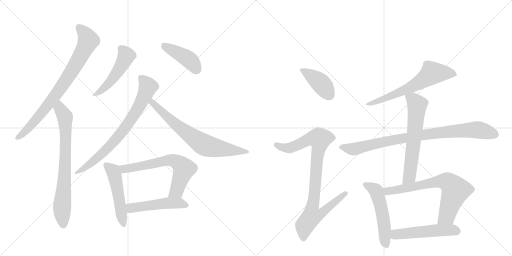
t = 0.00 s
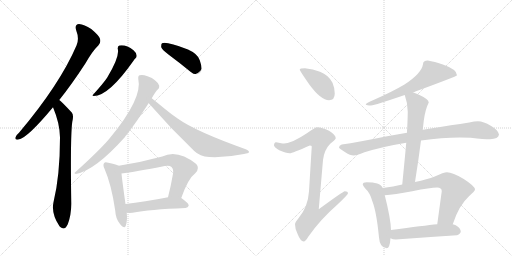
t = 2.62 s
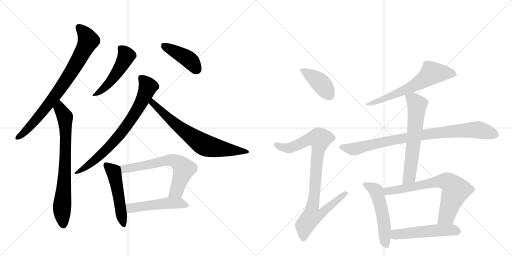
t = 5.23 s
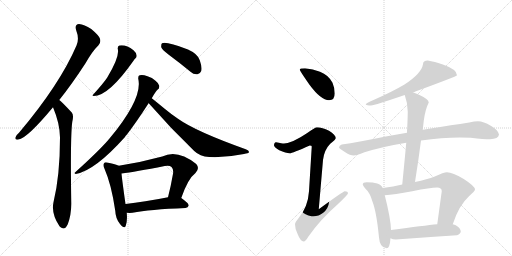
t = 7.85 s
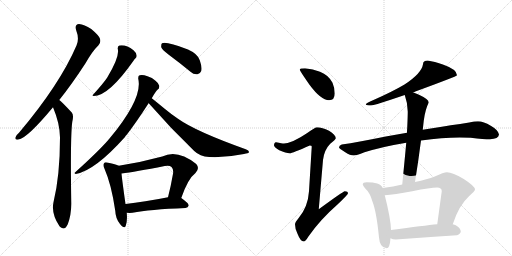
t = 10.47 s
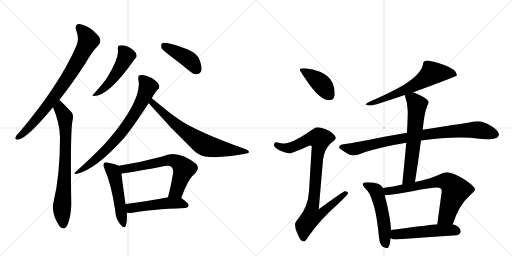
t = 13.08 s

The animated SVG that drew these frames (rendered in a browser with its animation timeline set to each time). Animation: 17 CSS @keyframes rules; one cycle of 13.08 s.

<svg version="1.1" viewBox="0 0 2048 1024" xmlns="http://www.w3.org/2000/svg">
  <g stroke="lightgray" stroke-dasharray="1,1" stroke-width="1" transform="scale(4, 4)">
    <line x1="0" y1="0" x2="256" y2="256"></line>
    <line x1="256" y1="0" x2="0" y2="256"></line>
    <line x1="128" y1="0" x2="128" y2="256"></line>
    <line x1="0" y1="128" x2="256" y2="128"></line>
    <line x1="256" y1="0" x2="512" y2="256"></line>
    <line x1="512" y1="0" x2="256" y2="256"></line>
    <line x1="384" y1="0" x2="384" y2="256"></line>
    <line x1="256" y1="128" x2="512" y2="128"></line>
  </g>
<g transform="scale(1, -1) translate(0, -850)">
   <style type="text/css">
    @keyframes keyframes0 {
      from {
       stroke: black;
       stroke-dashoffset: 799;
       stroke-width: 128;
       }
       72% {
       animation-timing-function: step-end;
       stroke: black;
       stroke-dashoffset: 0;
       stroke-width: 128;
       }
       to {
       stroke: black;
       stroke-width: 1024;
       }
       }
       #make-me-a-hanzi-animation-0 {
         animation: keyframes0 0.900228s both;
         animation-delay: 0.000000s;
         animation-timing-function: linear;
       }
    @keyframes keyframes1 {
      from {
       stroke: black;
       stroke-dashoffset: 752;
       stroke-width: 128;
       }
       71% {
       animation-timing-function: step-end;
       stroke: black;
       stroke-dashoffset: 0;
       stroke-width: 128;
       }
       to {
       stroke: black;
       stroke-width: 1024;
       }
       }
       #make-me-a-hanzi-animation-1 {
         animation: keyframes1 0.861979s both;
         animation-delay: 0.900228s;
         animation-timing-function: linear;
       }
    @keyframes keyframes2 {
      from {
       stroke: black;
       stroke-dashoffset: 496;
       stroke-width: 128;
       }
       62% {
       animation-timing-function: step-end;
       stroke: black;
       stroke-dashoffset: 0;
       stroke-width: 128;
       }
       to {
       stroke: black;
       stroke-width: 1024;
       }
       }
       #make-me-a-hanzi-animation-2 {
         animation: keyframes2 0.653646s both;
         animation-delay: 1.762207s;
         animation-timing-function: linear;
       }
    @keyframes keyframes3 {
      from {
       stroke: black;
       stroke-dashoffset: 426;
       stroke-width: 128;
       }
       58% {
       animation-timing-function: step-end;
       stroke: black;
       stroke-dashoffset: 0;
       stroke-width: 128;
       }
       to {
       stroke: black;
       stroke-width: 1024;
       }
       }
       #make-me-a-hanzi-animation-3 {
         animation: keyframes3 0.596680s both;
         animation-delay: 2.415853s;
         animation-timing-function: linear;
       }
    @keyframes keyframes4 {
      from {
       stroke: black;
       stroke-dashoffset: 756;
       stroke-width: 128;
       }
       71% {
       animation-timing-function: step-end;
       stroke: black;
       stroke-dashoffset: 0;
       stroke-width: 128;
       }
       to {
       stroke: black;
       stroke-width: 1024;
       }
       }
       #make-me-a-hanzi-animation-4 {
         animation: keyframes4 0.865234s both;
         animation-delay: 3.012533s;
         animation-timing-function: linear;
       }
    @keyframes keyframes5 {
      from {
       stroke: black;
       stroke-dashoffset: 711;
       stroke-width: 128;
       }
       70% {
       animation-timing-function: step-end;
       stroke: black;
       stroke-dashoffset: 0;
       stroke-width: 128;
       }
       to {
       stroke: black;
       stroke-width: 1024;
       }
       }
       #make-me-a-hanzi-animation-5 {
         animation: keyframes5 0.828613s both;
         animation-delay: 3.877767s;
         animation-timing-function: linear;
       }
    @keyframes keyframes6 {
      from {
       stroke: black;
       stroke-dashoffset: 509;
       stroke-width: 128;
       }
       62% {
       animation-timing-function: step-end;
       stroke: black;
       stroke-dashoffset: 0;
       stroke-width: 128;
       }
       to {
       stroke: black;
       stroke-width: 1024;
       }
       }
       #make-me-a-hanzi-animation-6 {
         animation: keyframes6 0.664225s both;
         animation-delay: 4.706380s;
         animation-timing-function: linear;
       }
    @keyframes keyframes7 {
      from {
       stroke: black;
       stroke-dashoffset: 654;
       stroke-width: 128;
       }
       68% {
       animation-timing-function: step-end;
       stroke: black;
       stroke-dashoffset: 0;
       stroke-width: 128;
       }
       to {
       stroke: black;
       stroke-width: 1024;
       }
       }
       #make-me-a-hanzi-animation-7 {
         animation: keyframes7 0.782227s both;
         animation-delay: 5.370605s;
         animation-timing-function: linear;
       }
    @keyframes keyframes8 {
      from {
       stroke: black;
       stroke-dashoffset: 500;
       stroke-width: 128;
       }
       62% {
       animation-timing-function: step-end;
       stroke: black;
       stroke-dashoffset: 0;
       stroke-width: 128;
       }
       to {
       stroke: black;
       stroke-width: 1024;
       }
       }
       #make-me-a-hanzi-animation-8 {
         animation: keyframes8 0.656901s both;
         animation-delay: 6.152832s;
         animation-timing-function: linear;
       }
    @keyframes keyframes9 {
      from {
       stroke: black;
       stroke-dashoffset: 412;
       stroke-width: 128;
       }
       57% {
       animation-timing-function: step-end;
       stroke: black;
       stroke-dashoffset: 0;
       stroke-width: 128;
       }
       to {
       stroke: black;
       stroke-width: 1024;
       }
       }
       #make-me-a-hanzi-animation-9 {
         animation: keyframes9 0.585286s both;
         animation-delay: 6.809733s;
         animation-timing-function: linear;
       }
    @keyframes keyframes10 {
      from {
       stroke: black;
       stroke-dashoffset: 919;
       stroke-width: 128;
       }
       75% {
       animation-timing-function: step-end;
       stroke: black;
       stroke-dashoffset: 0;
       stroke-width: 128;
       }
       to {
       stroke: black;
       stroke-width: 1024;
       }
       }
       #make-me-a-hanzi-animation-10 {
         animation: keyframes10 0.997884s both;
         animation-delay: 7.395020s;
         animation-timing-function: linear;
       }
    @keyframes keyframes11 {
      from {
       stroke: black;
       stroke-dashoffset: 644;
       stroke-width: 128;
       }
       68% {
       animation-timing-function: step-end;
       stroke: black;
       stroke-dashoffset: 0;
       stroke-width: 128;
       }
       to {
       stroke: black;
       stroke-width: 1024;
       }
       }
       #make-me-a-hanzi-animation-11 {
         animation: keyframes11 0.774089s both;
         animation-delay: 8.392904s;
         animation-timing-function: linear;
       }
    @keyframes keyframes12 {
      from {
       stroke: black;
       stroke-dashoffset: 885;
       stroke-width: 128;
       }
       74% {
       animation-timing-function: step-end;
       stroke: black;
       stroke-dashoffset: 0;
       stroke-width: 128;
       }
       to {
       stroke: black;
       stroke-width: 1024;
       }
       }
       #make-me-a-hanzi-animation-12 {
         animation: keyframes12 0.970215s both;
         animation-delay: 9.166992s;
         animation-timing-function: linear;
       }
    @keyframes keyframes13 {
      from {
       stroke: black;
       stroke-dashoffset: 632;
       stroke-width: 128;
       }
       67% {
       animation-timing-function: step-end;
       stroke: black;
       stroke-dashoffset: 0;
       stroke-width: 128;
       }
       to {
       stroke: black;
       stroke-width: 1024;
       }
       }
       #make-me-a-hanzi-animation-13 {
         animation: keyframes13 0.764323s both;
         animation-delay: 10.137207s;
         animation-timing-function: linear;
       }
    @keyframes keyframes14 {
      from {
       stroke: black;
       stroke-dashoffset: 529;
       stroke-width: 128;
       }
       63% {
       animation-timing-function: step-end;
       stroke: black;
       stroke-dashoffset: 0;
       stroke-width: 128;
       }
       to {
       stroke: black;
       stroke-width: 1024;
       }
       }
       #make-me-a-hanzi-animation-14 {
         animation: keyframes14 0.680501s both;
         animation-delay: 10.901530s;
         animation-timing-function: linear;
       }
    @keyframes keyframes15 {
      from {
       stroke: black;
       stroke-dashoffset: 708;
       stroke-width: 128;
       }
       70% {
       animation-timing-function: step-end;
       stroke: black;
       stroke-dashoffset: 0;
       stroke-width: 128;
       }
       to {
       stroke: black;
       stroke-width: 1024;
       }
       }
       #make-me-a-hanzi-animation-15 {
         animation: keyframes15 0.826172s both;
         animation-delay: 11.582031s;
         animation-timing-function: linear;
       }
    @keyframes keyframes16 {
      from {
       stroke: black;
       stroke-dashoffset: 520;
       stroke-width: 128;
       }
       63% {
       animation-timing-function: step-end;
       stroke: black;
       stroke-dashoffset: 0;
       stroke-width: 128;
       }
       to {
       stroke: black;
       stroke-width: 1024;
       }
       }
       #make-me-a-hanzi-animation-16 {
         animation: keyframes16 0.673177s both;
         animation-delay: 12.408203s;
         animation-timing-function: linear;
       }
</style>
<path d="M 237 450 Q 286 511 342 597 Q 370 646 394 669 Q 404 679 400 695 Q 396 708 365 734 Q 337 753 316 754 Q 297 753 305 728 Q 318 695 306 668 Q 239 512 76 319 Q 64 309 62 301 Q 58 289 74 292 Q 108 296 212 421 L 237 450 Z" fill="lightgray"></path> 
<path d="M 212 421 Q 239 357 240 301 Q 240 148 214 41 Q 204 -4 238 -55 Q 239 -55 241 -58 Q 259 -74 271 -47 Q 286 -7 285 40 Q 281 302 289 362 Q 296 389 287 400 Q 245 445 237 450 C 214 470 201 449 212 421 Z" fill="lightgray"></path> 
<path d="M 471 655 Q 480 624 429 540 Q 428 539 427 537 Q 412 515 373 472 Q 366 468 375 466 Q 435 466 534 607 Q 538 614 542 617 Q 548 621 546 630 Q 545 639 534 649 Q 504 673 477 668 Q 470 665 471 655 Z" fill="lightgray"></path> 
<path d="M 675 631 Q 717 600 762 563 Q 775 551 790 553 Q 800 554 805 566 Q 809 581 799 609 Q 792 634 752 652 Q 665 685 648 677 Q 644 673 645 661 Q 649 651 675 631 Z" fill="lightgray"></path> 
<path d="M 607 457 Q 622 484 631 492 Q 638 496 637 507 Q 636 516 622 527 Q 609 540 590 545 Q 571 552 559 549 Q 552 548 553 535 Q 572 457 438 296 Q 435 293 433 290 Q 396 247 301 161 Q 294 157 303 154 Q 379 167 500 302 Q 501 306 506 310 Q 542 356 595 438 L 607 457 Z" fill="lightgray"></path> 
<path d="M 595 438 Q 594 438 595 437 Q 682 337 777 246 Q 799 224 837 222 Q 904 219 976 234 Q 994 237 996 241 Q 997 248 983 253 Q 782 325 712 375 Q 685 393 660 414 Q 626 442 607 457 C 584 476 576 462 595 438 Z" fill="lightgray"></path> 
<path d="M 475 187 Q 463 193 433 199 Q 420 203 417 198 Q 410 191 418 175 Q 446 111 461 7 Q 462 -24 480 -46 Q 498 -68 503 -53 Q 510 -35 507 -1 L 502 34 Q 489 125 486 156 C 483 184 483 184 475 187 Z" fill="lightgray"></path> 
<path d="M 725 58 Q 752 136 782 158 Q 800 177 785 194 Q 710 254 649 224 Q 561 200 475 187 C 445 182 456 152 486 156 Q 540 163 659 186 Q 678 190 686 182 Q 695 173 692 155 Q 683 103 672 61 C 665 32 715 30 725 58 Z" fill="lightgray"></path> 
<path d="M 507 -1 Q 517 -2 530 -1 Q 597 12 742 18 Q 752 19 755 28 Q 755 37 725 58 C 710 69 701 67 672 61 Q 576 42 502 34 C 472 31 477 1 507 -1 Z" fill="lightgray"></path> 
<path d="M 1220 577 Q 1199 577 1199 572 Q 1199 567 1238 511 Q 1284 449 1316 449 Q 1339 449 1339 476 Q 1339 498 1330 519 Q 1314 550 1280 563 Q 1252 575 1220 577 Z" fill="lightgray"></path> 
<path d="M 1268 341 Q 1261 341 1229 318 Q 1170 278 1136 276 Q 1129 276 1104 281 Q 1096 280 1096 268 Q 1096 262 1117 249 Q 1144 237 1159 237 Q 1169 237 1239 268 Q 1247 268 1247 264 L 1236 85 Q 1232 22 1194 -23 Q 1180 -39 1180 -47 Q 1180 -66 1190 -85 Q 1202 -116 1215 -116 Q 1222 -116 1233 -97 Q 1280 -29 1351 33 Q 1392 72 1392 77 Q 1392 85 1379 85 Q 1373 85 1275 13 L 1292 210 Q 1297 251 1321 275 Q 1343 293 1343 297 Q 1343 311 1316 327 Q 1289 341 1268 341 Z" fill="lightgray"></path> 
<path d="M 1711 608 Q 1692 608 1692 593 Q 1686 556 1618 512 Q 1571 484 1494 450 Q 1463 438 1463 432 Q 1467 428 1484 428 Q 1499 429 1619 470 L 1652 481 Q 1657 482 1664 485 Q 1828 545 1828 549 Q 1828 572 1774 591 Q 1737 604 1711 608 Z" fill="lightgray"></path> 
<path d="M 1628 319 Q 1591 312 1543 304 Q 1431 281 1367 272 Q 1356 269 1356 260 Q 1357 256 1381 241 Q 1401 228 1415 228 Q 1425 228 1458 241 Q 1533 264 1625 279 L 1684 288 Q 1768 300 1839 300 L 1883 299 Q 1936 293 1960 293 Q 1994 294 1996 312 Q 1993 330 1963 347 Q 1934 365 1912 365 Q 1898 365 1877 360 Q 1841 354 1803 349 Q 1775 345 1691 331 L 1628 319 Z" fill="lightgray"></path> 
<path d="M 1619 470 Q 1631 436 1631 404 Q 1631 384 1629 340 Q 1628 331 1628 319 L 1625 279 Q 1619 213 1609 112 C 1606 82 1655 92 1660 122 Q 1674 210 1684 288 L 1691 331 L 1695 367 Q 1701 413 1715 440 Q 1715 453 1676 471 Q 1664 477 1652 481 C 1624 492 1610 497 1619 470 Z" fill="lightgray"></path> 
<path d="M 1531 98 Q 1525 112 1509 116 Q 1493 121 1467 121 Q 1451 121 1451 113 Q 1451 108 1462 95 Q 1480 79 1489 46 Q 1506 4 1516 -100 Q 1519 -142 1547 -143 Q 1559 -143 1562 -103 L 1564 -70 Q 1563 -25 1539 69 L 1531 98 Z" fill="lightgray"></path> 
<path d="M 1609 112 Q 1574 104 1531 98 C 1501 94 1509 67 1539 69 Q 1576 71 1649 85 Q 1723 100 1748 100 Q 1767 100 1767 85 L 1749 -47 C 1745 -77 1801 -75 1811 -47 Q 1835 28 1876 65 Q 1900 86 1900 92 Q 1900 105 1855 134 Q 1810 161 1788 161 Q 1775 161 1739 144 Q 1710 133 1660 122 L 1609 112 Z" fill="lightgray"></path> 
<path d="M 1562 -103 Q 1571 -108 1583 -108 Q 1703 -99 1828 -91 Q 1843 -85 1843 -76 Q 1843 -63 1823 -51 Q 1818 -49 1811 -47 L 1749 -47 Q 1698 -52 1564 -70 C 1534 -74 1534 -92 1562 -103 Z" fill="lightgray"></path> 
      <clipPath id="make-me-a-hanzi-clip-0">
      <path d="M 237 450 Q 286 511 342 597 Q 370 646 394 669 Q 404 679 400 695 Q 396 708 365 734 Q 337 753 316 754 Q 297 753 305 728 Q 318 695 306 668 Q 239 512 76 319 Q 64 309 62 301 Q 58 289 74 292 Q 108 296 212 421 L 237 450 Z" fill="lightgray"></path>
      </clipPath>
      <path clip-path="url(#make-me-a-hanzi-clip-0)" d="M 317 738 L 342 712 L 352 686 L 304 592 L 173 404 L 100 323 L 72 301 " fill="none" id="make-me-a-hanzi-animation-0" stroke-dasharray="671 1342" stroke-linecap="round"></path>

      <clipPath id="make-me-a-hanzi-clip-1">
      <path d="M 212 421 Q 239 357 240 301 Q 240 148 214 41 Q 204 -4 238 -55 Q 239 -55 241 -58 Q 259 -74 271 -47 Q 286 -7 285 40 Q 281 302 289 362 Q 296 389 287 400 Q 245 445 237 450 C 214 470 201 449 212 421 Z" fill="lightgray"></path>
      </clipPath>
      <path clip-path="url(#make-me-a-hanzi-clip-1)" d="M 235 443 L 239 416 L 260 382 L 262 347 L 261 183 L 248 19 L 254 -46 " fill="none" id="make-me-a-hanzi-animation-1" stroke-dasharray="624 1248" stroke-linecap="round"></path>

      <clipPath id="make-me-a-hanzi-clip-2">
      <path d="M 471 655 Q 480 624 429 540 Q 428 539 427 537 Q 412 515 373 472 Q 366 468 375 466 Q 435 466 534 607 Q 538 614 542 617 Q 548 621 546 630 Q 545 639 534 649 Q 504 673 477 668 Q 470 665 471 655 Z" fill="lightgray"></path>
      </clipPath>
      <path clip-path="url(#make-me-a-hanzi-clip-2)" d="M 484 657 L 501 637 L 502 616 L 459 545 L 429 509 L 379 471 " fill="none" id="make-me-a-hanzi-animation-2" stroke-dasharray="368 736" stroke-linecap="round"></path>

      <clipPath id="make-me-a-hanzi-clip-3">
      <path d="M 675 631 Q 717 600 762 563 Q 775 551 790 553 Q 800 554 805 566 Q 809 581 799 609 Q 792 634 752 652 Q 665 685 648 677 Q 644 673 645 661 Q 649 651 675 631 Z" fill="lightgray"></path>
      </clipPath>
      <path clip-path="url(#make-me-a-hanzi-clip-3)" d="M 653 671 L 757 611 L 787 571 " fill="none" id="make-me-a-hanzi-animation-3" stroke-dasharray="298 596" stroke-linecap="round"></path>

      <clipPath id="make-me-a-hanzi-clip-4">
      <path d="M 607 457 Q 622 484 631 492 Q 638 496 637 507 Q 636 516 622 527 Q 609 540 590 545 Q 571 552 559 549 Q 552 548 553 535 Q 572 457 438 296 Q 435 293 433 290 Q 396 247 301 161 Q 294 157 303 154 Q 379 167 500 302 Q 501 306 506 310 Q 542 356 595 438 L 607 457 Z" fill="lightgray"></path>
      </clipPath>
      <path clip-path="url(#make-me-a-hanzi-clip-4)" d="M 566 538 L 586 515 L 591 499 L 568 444 L 524 372 L 436 262 L 354 189 L 325 169 L 310 166 L 307 159 " fill="none" id="make-me-a-hanzi-animation-4" stroke-dasharray="628 1256" stroke-linecap="round"></path>

      <clipPath id="make-me-a-hanzi-clip-5">
      <path d="M 595 438 Q 594 438 595 437 Q 682 337 777 246 Q 799 224 837 222 Q 904 219 976 234 Q 994 237 996 241 Q 997 248 983 253 Q 782 325 712 375 Q 685 393 660 414 Q 626 442 607 457 C 584 476 576 462 595 438 Z" fill="lightgray"></path>
      </clipPath>
      <path clip-path="url(#make-me-a-hanzi-clip-5)" d="M 608 450 L 612 437 L 688 365 L 814 272 L 874 256 L 991 243 " fill="none" id="make-me-a-hanzi-animation-5" stroke-dasharray="583 1166" stroke-linecap="round"></path>

      <clipPath id="make-me-a-hanzi-clip-6">
      <path d="M 475 187 Q 463 193 433 199 Q 420 203 417 198 Q 410 191 418 175 Q 446 111 461 7 Q 462 -24 480 -46 Q 498 -68 503 -53 Q 510 -35 507 -1 L 502 34 Q 489 125 486 156 C 483 184 483 184 475 187 Z" fill="lightgray"></path>
      </clipPath>
      <path clip-path="url(#make-me-a-hanzi-clip-6)" d="M 424 190 L 451 166 L 457 153 L 492 -47 " fill="none" id="make-me-a-hanzi-animation-6" stroke-dasharray="381 762" stroke-linecap="round"></path>

      <clipPath id="make-me-a-hanzi-clip-7">
      <path d="M 725 58 Q 752 136 782 158 Q 800 177 785 194 Q 710 254 649 224 Q 561 200 475 187 C 445 182 456 152 486 156 Q 540 163 659 186 Q 678 190 686 182 Q 695 173 692 155 Q 683 103 672 61 C 665 32 715 30 725 58 Z" fill="lightgray"></path>
      </clipPath>
      <path clip-path="url(#make-me-a-hanzi-clip-7)" d="M 483 184 L 500 175 L 675 210 L 707 203 L 736 175 L 706 86 L 679 66 " fill="none" id="make-me-a-hanzi-animation-7" stroke-dasharray="526 1052" stroke-linecap="round"></path>

      <clipPath id="make-me-a-hanzi-clip-8">
      <path d="M 507 -1 Q 517 -2 530 -1 Q 597 12 742 18 Q 752 19 755 28 Q 755 37 725 58 C 710 69 701 67 672 61 Q 576 42 502 34 C 472 31 477 1 507 -1 Z" fill="lightgray"></path>
      </clipPath>
      <path clip-path="url(#make-me-a-hanzi-clip-8)" d="M 509 29 L 525 18 L 668 38 L 723 38 L 747 29 " fill="none" id="make-me-a-hanzi-animation-8" stroke-dasharray="372 744" stroke-linecap="round"></path>

      <clipPath id="make-me-a-hanzi-clip-9">
      <path d="M 1220 577 Q 1199 577 1199 572 Q 1199 567 1238 511 Q 1284 449 1316 449 Q 1339 449 1339 476 Q 1339 498 1330 519 Q 1314 550 1280 563 Q 1252 575 1220 577 Z" fill="lightgray"></path>
      </clipPath>
      <path clip-path="url(#make-me-a-hanzi-clip-9)" d="M 1203 571 L 1278 522 L 1318 469 " fill="none" id="make-me-a-hanzi-animation-9" stroke-dasharray="284 568" stroke-linecap="round"></path>

      <clipPath id="make-me-a-hanzi-clip-10">
      <path d="M 1268 341 Q 1261 341 1229 318 Q 1170 278 1136 276 Q 1129 276 1104 281 Q 1096 280 1096 268 Q 1096 262 1117 249 Q 1144 237 1159 237 Q 1169 237 1239 268 Q 1247 268 1247 264 L 1236 85 Q 1232 22 1194 -23 Q 1180 -39 1180 -47 Q 1180 -66 1190 -85 Q 1202 -116 1215 -116 Q 1222 -116 1233 -97 Q 1280 -29 1351 33 Q 1392 72 1392 77 Q 1392 85 1379 85 Q 1373 85 1275 13 L 1292 210 Q 1297 251 1321 275 Q 1343 293 1343 297 Q 1343 311 1316 327 Q 1289 341 1268 341 Z" fill="lightgray"></path>
      </clipPath>
      <path clip-path="url(#make-me-a-hanzi-clip-10)" d="M 1107 270 L 1131 259 L 1162 259 L 1234 293 L 1279 295 L 1250 23 L 1288 20 L 1295 6 L 1283 -6 L 1246 -17 L 1219 -52 L 1214 -106 " fill="none" id="make-me-a-hanzi-animation-10" stroke-dasharray="791 1582" stroke-linecap="round"></path>

      <clipPath id="make-me-a-hanzi-clip-11">
      <path d="M 1711 608 Q 1692 608 1692 593 Q 1686 556 1618 512 Q 1571 484 1494 450 Q 1463 438 1463 432 Q 1467 428 1484 428 Q 1499 429 1619 470 L 1652 481 Q 1657 482 1664 485 Q 1828 545 1828 549 Q 1828 572 1774 591 Q 1737 604 1711 608 Z" fill="lightgray"></path>
      </clipPath>
      <path clip-path="url(#make-me-a-hanzi-clip-11)" d="M 1824 553 L 1790 559 L 1727 556 L 1668 513 L 1629 494 L 1578 470 L 1467 432 " fill="none" id="make-me-a-hanzi-animation-11" stroke-dasharray="516 1032" stroke-linecap="round"></path>

      <clipPath id="make-me-a-hanzi-clip-12">
      <path d="M 1628 319 Q 1591 312 1543 304 Q 1431 281 1367 272 Q 1356 269 1356 260 Q 1357 256 1381 241 Q 1401 228 1415 228 Q 1425 228 1458 241 Q 1533 264 1625 279 L 1684 288 Q 1768 300 1839 300 L 1883 299 Q 1936 293 1960 293 Q 1994 294 1996 312 Q 1993 330 1963 347 Q 1934 365 1912 365 Q 1898 365 1877 360 Q 1841 354 1803 349 Q 1775 345 1691 331 L 1628 319 Z" fill="lightgray"></path>
      </clipPath>
      <path clip-path="url(#make-me-a-hanzi-clip-12)" d="M 1364 261 L 1424 255 L 1538 284 L 1651 304 L 1844 328 L 1921 330 L 1983 312 " fill="none" id="make-me-a-hanzi-animation-12" stroke-dasharray="757 1514" stroke-linecap="round"></path>

      <clipPath id="make-me-a-hanzi-clip-13">
      <path d="M 1619 470 Q 1631 436 1631 404 Q 1631 384 1629 340 Q 1628 331 1628 319 L 1625 279 Q 1619 213 1609 112 C 1606 82 1655 92 1660 122 Q 1674 210 1684 288 L 1691 331 L 1695 367 Q 1701 413 1715 440 Q 1715 453 1676 471 Q 1664 477 1652 481 C 1624 492 1610 497 1619 470 Z" fill="lightgray"></path>
      </clipPath>
      <path clip-path="url(#make-me-a-hanzi-clip-13)" d="M 1627 465 L 1652 453 L 1668 433 L 1668 418 L 1639 150 L 1614 121 " fill="none" id="make-me-a-hanzi-animation-13" stroke-dasharray="504 1008" stroke-linecap="round"></path>

      <clipPath id="make-me-a-hanzi-clip-14">
      <path d="M 1531 98 Q 1525 112 1509 116 Q 1493 121 1467 121 Q 1451 121 1451 113 Q 1451 108 1462 95 Q 1480 79 1489 46 Q 1506 4 1516 -100 Q 1519 -142 1547 -143 Q 1559 -143 1562 -103 L 1564 -70 Q 1563 -25 1539 69 L 1531 98 Z" fill="lightgray"></path>
      </clipPath>
      <path clip-path="url(#make-me-a-hanzi-clip-14)" d="M 1459 112 L 1504 87 L 1511 69 L 1532 -17 L 1544 -130 " fill="none" id="make-me-a-hanzi-animation-14" stroke-dasharray="401 802" stroke-linecap="round"></path>

      <clipPath id="make-me-a-hanzi-clip-15">
      <path d="M 1609 112 Q 1574 104 1531 98 C 1501 94 1509 67 1539 69 Q 1576 71 1649 85 Q 1723 100 1748 100 Q 1767 100 1767 85 L 1749 -47 C 1745 -77 1801 -75 1811 -47 Q 1835 28 1876 65 Q 1900 86 1900 92 Q 1900 105 1855 134 Q 1810 161 1788 161 Q 1775 161 1739 144 Q 1710 133 1660 122 L 1609 112 Z" fill="lightgray"></path>
      </clipPath>
      <path clip-path="url(#make-me-a-hanzi-clip-15)" d="M 1540 93 L 1550 85 L 1758 125 L 1793 121 L 1822 88 L 1786 -15 L 1757 -41 " fill="none" id="make-me-a-hanzi-animation-15" stroke-dasharray="580 1160" stroke-linecap="round"></path>

      <clipPath id="make-me-a-hanzi-clip-16">
      <path d="M 1562 -103 Q 1571 -108 1583 -108 Q 1703 -99 1828 -91 Q 1843 -85 1843 -76 Q 1843 -63 1823 -51 Q 1818 -49 1811 -47 L 1749 -47 Q 1698 -52 1564 -70 C 1534 -74 1534 -92 1562 -103 Z" fill="lightgray"></path>
      </clipPath>
      <path clip-path="url(#make-me-a-hanzi-clip-16)" d="M 1570 -98 L 1599 -85 L 1702 -75 L 1788 -70 L 1830 -75 " fill="none" id="make-me-a-hanzi-animation-16" stroke-dasharray="392 784" stroke-linecap="round"></path>

</g>
</svg>
